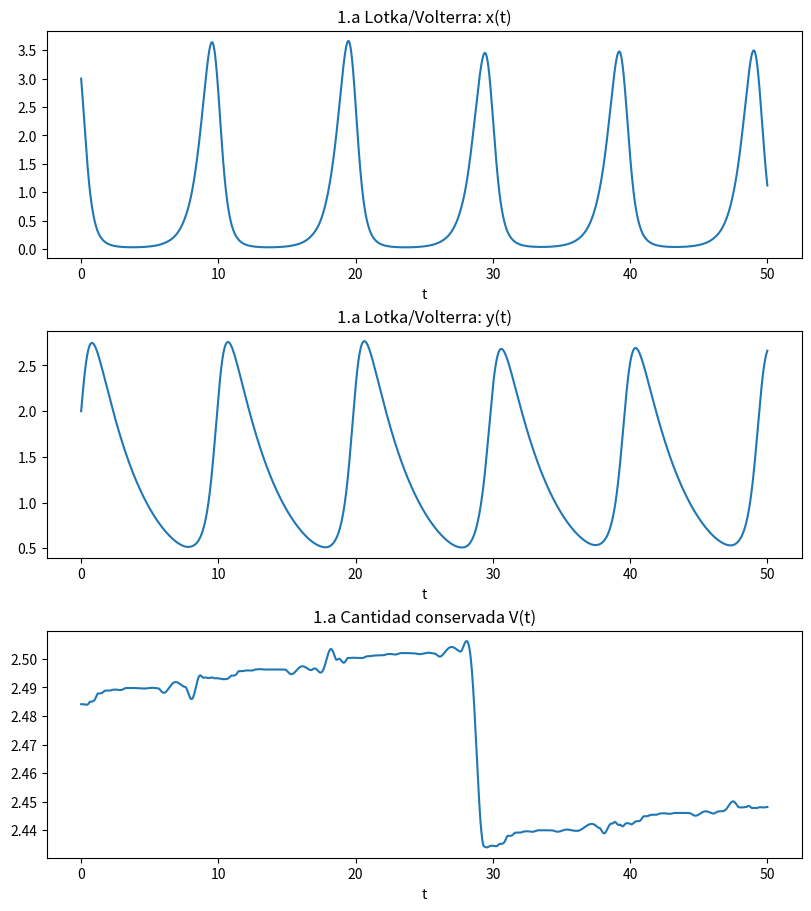

Here is the Python script that generated this plot: (Note: this script raises an exception after producing the figure.)



import os
import numpy as np
import matplotlib.pyplot as plt
from scipy.integrate import solve_ivp



# 1.a — Lotka–Volterra


def lv_rhs(t, z, alpha, beta, gamma, delta):
    x, y = z
    dx = alpha*x - beta*x*y
    dy = -gamma*y + delta*x*y
    return [dx, dy]

alpha, beta, gamma, delta = 2.0, 1.5, 0.3, 0.4
x0, y0 = 3.0, 2.0
t0, tf = 0.0, 50.0
t_eval = np.linspace(t0, tf, 10001)

sol = solve_ivp(fun=lambda t, z: lv_rhs(t, z, alpha, beta, gamma, delta),t_span=(t0, tf), y0=[x0, y0],t_eval=t_eval, method="RK45")
t = sol.t
x, y = sol.y
V = delta*x - gamma*np.log(np.maximum(x, 1e-12)) + beta*y - alpha*np.log(np.maximum(y, 1e-12))

fig, axes = plt.subplots(3, 1, figsize=(8, 9), constrained_layout=True)
axes[0].plot(t, x); axes[0].set_title("1.a Lotka/Volterra: x(t)")
axes[1].plot(t, y); axes[1].set_title("1.a Lotka/Volterra: y(t)")
axes[2].plot(t, V); axes[2].set_title("1.a Cantidad conservada V(t)")
for ax in axes: ax.set_xlabel("t")
plt.savefig("Taller 3/1a.pdf", bbox_inches="tight", pad_inches=0.1)
plt.close(fig)


# 1.b — Landau 2D con E(x), Bz


def landau_rhs(t, y, q, m, E0, B0, k):
    x, y_, vx, vy = y
    Fx = q*E0*(np.sin(k*x) + k*x*np.cos(k*x))
    dvx = (Fx + q*B0*vy)/m
    dvy = (-q*B0*vx)/m
    return [vx, vy, dvx, dvy]

q, m = 7.5284, 3.8428
B0, E0, k = 0.438, 0.7423, 1.0014
x0, y0, vx0, vy0 = 0.1, 0.0, 0.0, 0.2
t0, tf = 0.0, 30.0
t_eval = np.linspace(t0, tf, 60001)

sol = solve_ivp(fun=lambda t, Y: landau_rhs(t, Y, q, m, E0, B0, k),t_span=(t0, tf), y0=[x0, y0, vx0, vy0],t_eval=t_eval, method="RK45")
t = sol.t
x, y, vx, vy = sol.y
K = 0.5*m*(vx**2 + vy**2)
U = - q*E0*x*np.sin(k*x)
E = K + U
Pi_y = m*vy - q*B0*x

fig, axes = plt.subplots(4, 1, figsize=(8, 11), constrained_layout=True)
axes[0].plot(t, x);    axes[0].set_title("1.b Landau: x(t)")
axes[1].plot(t, y);    axes[1].set_title("1.b Landau: y(t)")
axes[2].plot(t, Pi_y); axes[2].set_title("1.b Momento conjugado Π_y(t)")
axes[3].plot(t, E);    axes[3].set_title("1.b Energía total E(t)")
for ax in axes: ax.set_xlabel("t")
plt.savefig("Taller 3/1b.pdf", bbox_inches="tight", pad_inches=0.1)
plt.close(fig)


# 1.c — Dos cuerpos gravitacionales


def two_body_rhs(t, y, m=1.7, G=1.0):
    x1, y1, vx1, vy1, x2, y2, vx2, vy2 = y
    r1 = np.array([x1, y1])
    r2 = np.array([x2, y2])
    dr = r1 - r2
    dist = np.sqrt(dr[0]**2 + dr[1]**2)
    dist3 = dist**3 if dist > 1e-12 else 1e-12
    a1 = -G*m*dr/dist3
    a2 = -G*m*(-dr)/dist3
    return [vx1, vy1, a1[0], a1[1], vx2, vy2, a2[0], a2[1]]

m, G = 1.7, 1.0
r1_0, v1_0 = [0.0, 0.0], [0.0, 0.5]
r2_0, v2_0 = [1.0, 1.0], [0.0,-0.5]
t0, tf = 0.0, 10.0
t_eval = np.linspace(t0, tf, 20001)

y0 = [r1_0[0], r1_0[1], v1_0[0], v1_0[1], r2_0[0], r2_0[1], v2_0[0], v2_0[1]]

sol = solve_ivp(fun=lambda t, y: two_body_rhs(t, y, m=m, G=G),t_span=(t0, tf), y0=y0,t_eval=t_eval, method="RK45")
t = sol.t
x1, y1, vx1, vy1, x2, y2, vx2, vy2 = sol.y
R1 = np.vstack((x1, y1)).T
R2 = np.vstack((x2, y2)).T
V1 = np.vstack((vx1, vy1)).T
V2 = np.vstack((vx2, vy2)).T
dr = R1 - R2
dist = np.linalg.norm(dr, axis=1)
U = - G*m*m / np.maximum(dist, 1e-12)
K = 0.5*m*(np.sum(V1**2, axis=1) + np.sum(V2**2, axis=1))
E = K + U
Lz = m*(R1[:,0]*V1[:,1] - R1[:,1]*V1[:,0]) + m*(R2[:,0]*V2[:,1] - R2[:,1]*V2[:,0])

fig, axes = plt.subplots(4, 1, figsize=(8, 11), constrained_layout=True)
axes[0].plot(t, x1, label="x1"); axes[0].plot(t, x2, label="x2", alpha=0.85)
axes[1].plot(t, y1, label="y1"); axes[1].plot(t, y2, label="y2", alpha=0.85)
axes[2].plot(t, E);  axes[2].set_title("1.c Energía total E(t)")
axes[3].plot(t, Lz); axes[3].set_title("1.c Momento angular total Lz(t)")
axes[0].set_title("1.c Binario: x1(t), x2(t)"); axes[0].legend()
axes[1].set_title("1.c Binario: y1(t), y2(t)"); axes[1].legend()
for ax in axes: ax.set_xlabel("t")
plt.savefig("Taller 3/1c.pdf", bbox_inches="tight", pad_inches=0.1)
plt.close(fig)
